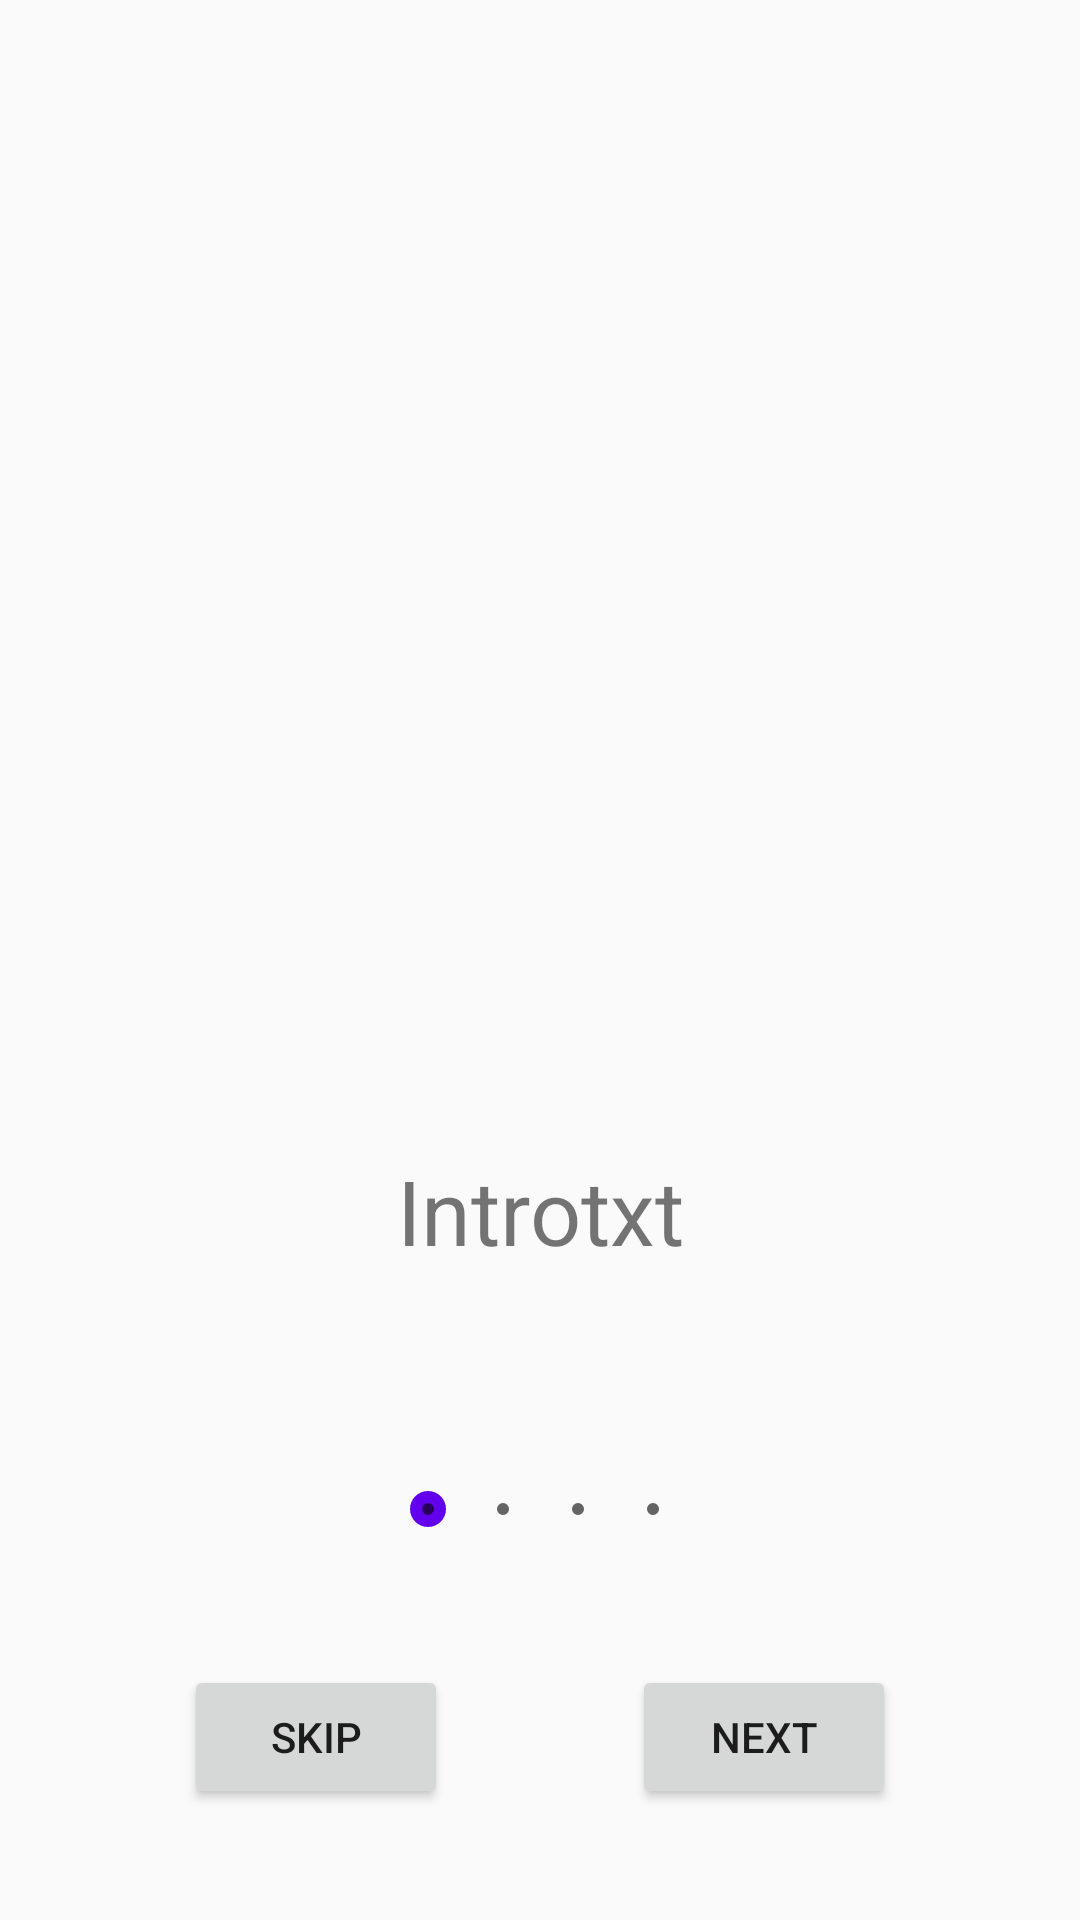

Produce the Android XML layout that renders to this screen, including the resource entries it uses.
<!-- AndroidManifest.xml: application theme AppTheme -->
<!-- res/layout/activity_userscreen.xml -->
<?xml version="1.0" encoding="utf-8"?>
<androidx.constraintlayout.widget.ConstraintLayout xmlns:android="http://schemas.android.com/apk/res/android"
    xmlns:app="http://schemas.android.com/apk/res-auto"
    xmlns:tools="http://schemas.android.com/tools"
    android:layout_width="match_parent"
    android:layout_height="match_parent"
    tools:context=".userscreen">

    <SeekBar
        android:id="@+id/seekBar"
        style="@android:style/Widget.DeviceDefault.Light.SeekBar"
        android:layout_width="107dp"
        android:layout_height="30dp"
        android:max="3"
        android:min="0"
        android:progress="0"
        android:progressBackgroundTint="@android:color/background_light"
        android:progressDrawable="@drawable/appintro_indicator_dot_white"
        android:progressTint="@android:color/background_light"
        android:theme="@style/Widget.AppCompat.SeekBar.Discrete"
        app:layout_constraintBottom_toBottomOf="parent"
        app:layout_constraintEnd_toEndOf="parent"
        app:layout_constraintHorizontal_bias="0.5"
        app:layout_constraintStart_toStartOf="parent"
        app:layout_constraintTop_toTopOf="parent"
        app:layout_constraintVertical_bias="0.8" />

    <Button
        android:id="@+id/button"
        android:layout_width="wrap_content"
        android:layout_height="wrap_content"
        android:shadowColor="@android:color/background_light"
        android:text="@string/Skip_button"
        app:layout_constraintBottom_toBottomOf="parent"
        app:layout_constraintEnd_toStartOf="@+id/button2"
        app:layout_constraintHorizontal_bias="0.5"
        app:layout_constraintStart_toStartOf="parent"
        app:layout_constraintTop_toBottomOf="@+id/seekBar" />

    <Button
        android:id="@+id/button2"
        android:layout_width="wrap_content"
        android:layout_height="wrap_content"
        android:text="@string/next_button"
        app:layout_constraintBottom_toBottomOf="parent"
        app:layout_constraintEnd_toEndOf="parent"
        app:layout_constraintHorizontal_bias="0.5"
        app:layout_constraintStart_toEndOf="@+id/button"
        app:layout_constraintTop_toBottomOf="@+id/seekBar" />

    <TextView
        android:id="@+id/textView2"
        android:layout_width="269dp"
        android:layout_height="121dp"
        android:gravity="center_horizontal|center_vertical"
        android:text="@string/intro_text"
        android:textSize="30sp"
        app:layout_constraintBottom_toTopOf="@+id/seekBar"
        app:layout_constraintEnd_toEndOf="parent"
        app:layout_constraintHorizontal_bias="0.5"
        app:layout_constraintStart_toStartOf="parent"
        app:layout_constraintTop_toBottomOf="@+id/imageView2" />

    <ImageView
        android:id="@+id/imageView2"
        android:layout_width="286dp"
        android:layout_height="295dp"
        android:contentDescription="@string/intro_image"
        app:layout_constraintBottom_toTopOf="@+id/textView2"
        app:layout_constraintEnd_toEndOf="parent"
        app:layout_constraintHorizontal_bias="0.496"
        app:layout_constraintStart_toStartOf="parent"
        app:layout_constraintTop_toTopOf="parent"
        app:srcCompat="@mipmap/ic_launcher" />

    <Button
        android:id="@+id/button5"
        android:layout_width="162dp"
        android:layout_height="474dp"
        android:alpha="0.0"
        app:layout_constraintBottom_toBottomOf="parent"
        app:layout_constraintEnd_toStartOf="@+id/imageView2"
        app:layout_constraintHorizontal_bias="0.0"
        app:layout_constraintStart_toStartOf="parent"
        app:layout_constraintTop_toTopOf="parent"
        app:layout_constraintVertical_bias="0.186" />

    <Button
        android:id="@+id/button3"
        android:layout_width="162dp"
        android:layout_height="474dp"
        android:alpha="0.0"
        app:layout_constraintBottom_toBottomOf="parent"
        app:layout_constraintEnd_toEndOf="parent"
        app:layout_constraintHorizontal_bias="1.0"
        app:layout_constraintStart_toEndOf="@+id/imageView2"
        app:layout_constraintTop_toTopOf="parent"
        app:layout_constraintVertical_bias="0.186" />

</androidx.constraintlayout.widget.ConstraintLayout>
<!-- resources referenced by this layout -->
<resources>
  <string name="Skip_button">SKIP</string>
  <string name="intro_image">Introimg</string>
  <string name="intro_text">Introtxt</string>
  <string name="next_button">NEXT</string>
  <style name="AppTheme" parent="Theme.AppCompat.Light.DarkActionBar">
      
      <item name="colorPrimary">@color/colorPrimary</item>
      <item name="colorPrimaryDark">@color/colorPrimaryDark</item>
      <item name="colorAccent">@color/colorAccent</item>
      
  </style>
  <color name="colorPrimary">#ff1b76</color>
  <color name="colorPrimaryDark">#ffa000</color>
  <color name="colorAccent">#6200EE</color>
</resources>
